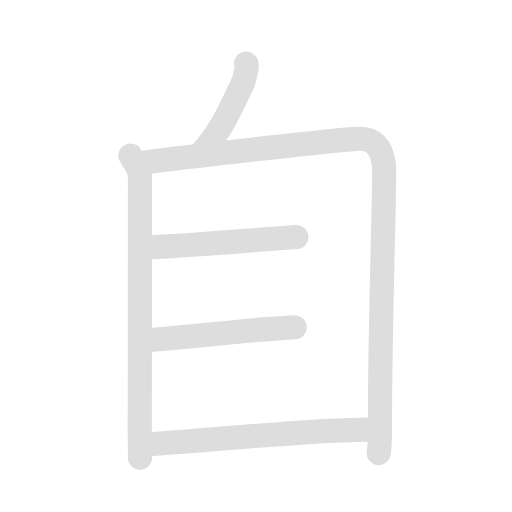
t = 0.00 s
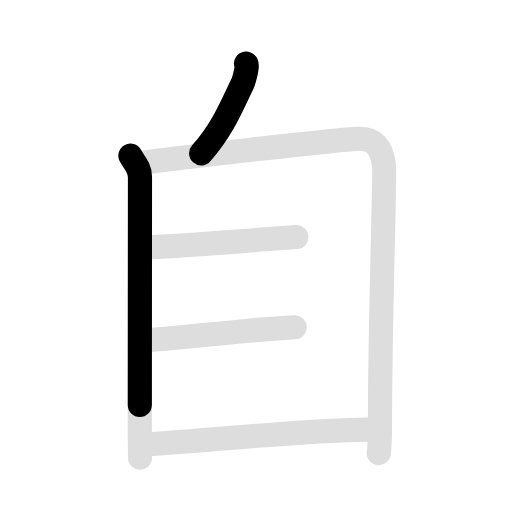
t = 1.63 s
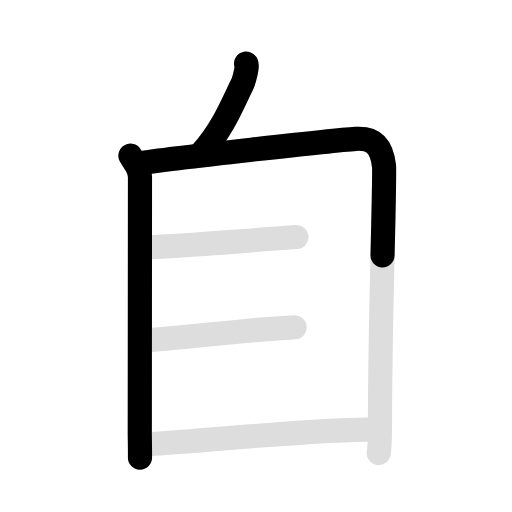
t = 3.38 s
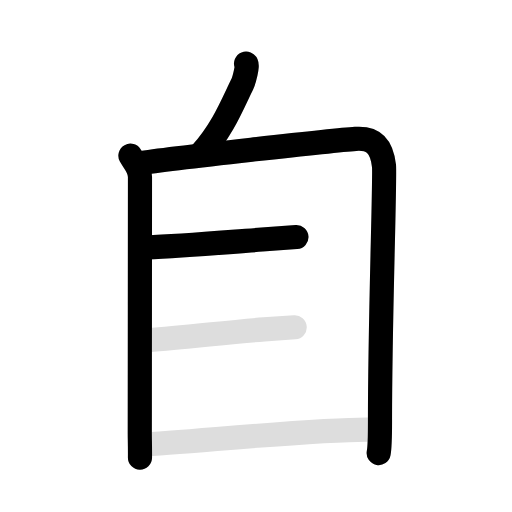
t = 4.95 s
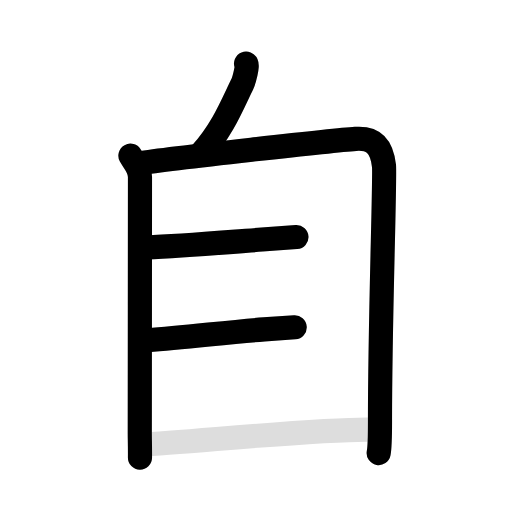
t = 6.50 s
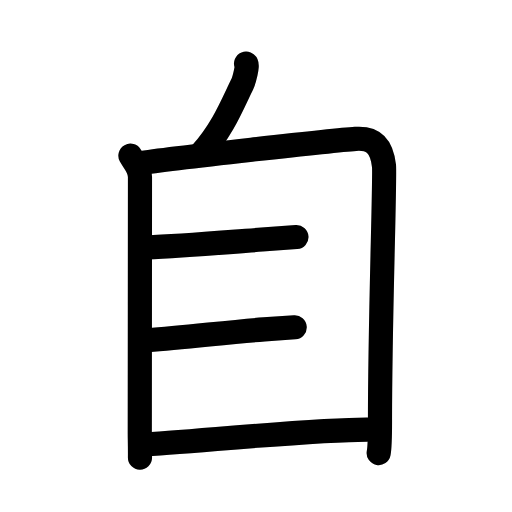
t = 8.30 s

The animated SVG that drew these frames (rendered in a browser with its animation timeline set to each time). Animation: 12 SMIL elements (animate=7,set=5); one cycle of 8.30 s, repeats indefinitely.

<svg id="kvg-081ea-Kaisho" class="kanjivg" viewBox="0 0 106 106" width="106" height="106" xmlns="http://www.w3.org/2000/svg" xmlns:xlink="http://www.w3.org/1999/xlink" xml:space="preserve" version="1.1" baseProfile="full"><defs><style type="text/css">path.black{fill:none;stroke:black;stroke-width:5;stroke-linecap:round;stroke-linejoin:round;}path.grey{fill:none;stroke:#ddd;stroke-width:5;stroke-linecap:round;stroke-linejoin:round;}path.stroke{fill:none;stroke:black;stroke-width:5;stroke-linecap:round;stroke-linejoin:round;}text{font-size:16px;font-family:Segoe UI Symbol,Cambria Math,DejaVu Sans,Symbola,Quivira,STIX,Code2000;-webkit-touch-callout:none;cursor:pointer;-webkit-user-select:none;-khtml-user-select:none;-moz-user-select:none;-ms-user-select:none;user-select: none;}text:hover{color:#777;}#reset{font-weight:bold;}</style><marker id="markerStart" markerWidth="8" markerHeight="8" style="overflow:visible;"><circle cx="0" cy="0" r="1.5" style="stroke:none;fill:red;fill-opacity:0.5;"/></marker><marker id="markerEnd" style="overflow:visible;"><circle cx="0" cy="0" r="0.8" style="stroke:none;fill:blue;fill-opacity:0.5;"><animate attributeName="opacity" from="1" to="0" dur="3s" repeatCount="indefinite" /></circle></marker></defs><path d="M50.94,13.17c0.48,0.2-0.44,3.56-0.74,4.15c-1.95,3.93-3.95,9.27-8.56,14.43" class="grey" /><path d="M27,32.23c0.8,1.43,1.98,2.49,1.98,4.39c0,1.9-0.04,52.32-0.04,53.28c0,0.95,0.06,2.85,0.04,4.85" class="grey" /><path d="M28.81,33.82c6.44-1.07,40.67-4.78,44.81-5.07C77.07,28.51,79,30,79.5,34.34c0.26,2.25-0.85,32.01-0.83,52.94c0,2.15,0,5.11-0.27,6.52" class="grey" /><path d="M30.23,51.23c8.02-0.29,16.03-1.04,24.02-1.63c2.42-0.18,4.82-0.35,7.12-0.52" class="grey" /><path d="M30.61,70.42c7.7-0.51,16.38-1.67,24.07-2.23c2.13-0.15,4.25-0.3,6.33-0.43" class="grey" /><path d="M29.04,92.07C39.75,91.5,64.32,88.94,76,88.94" class="grey" /><path d="M50.94,13.17c0.48,0.2-0.44,3.56-0.74,4.15c-1.95,3.93-3.95,9.27-8.56,14.43" class="stroke" stroke-dasharray="150"><animate attributeName="stroke-dashoffset" from="150" to="0" dur="1.8s" begin="0.0s" fill="freeze" /></path><path d="M27,32.23c0.8,1.43,1.98,2.49,1.98,4.39c0,1.9-0.04,52.32-0.04,53.28c0,0.95,0.06,2.85,0.04,4.85" class="stroke" stroke-dasharray="150"><set attributeName="opacity" to="0" dur="1.0s" /><animate attributeName="stroke-dashoffset" from="150" to="0" dur="1.8s" begin="1.0s" fill="freeze" /></path><path d="M28.81,33.82c6.44-1.07,40.67-4.78,44.81-5.07C77.07,28.51,79,30,79.5,34.34c0.26,2.25-0.85,32.01-0.83,52.94c0,2.15,0,5.11-0.27,6.52" class="stroke" stroke-dasharray="150"><set attributeName="opacity" to="0" dur="2.5s" /><animate attributeName="stroke-dashoffset" from="150" to="0" dur="1.8s" begin="2.5s" fill="freeze" /></path><path d="M30.23,51.23c8.02-0.29,16.03-1.04,24.02-1.63c2.42-0.18,4.82-0.35,7.12-0.52" class="stroke" stroke-dasharray="150"><set attributeName="opacity" to="0" dur="4.5s" /><animate attributeName="stroke-dashoffset" from="150" to="0" dur="1.8s" begin="4.5s" fill="freeze" /></path><path d="M30.61,70.42c7.7-0.51,16.38-1.67,24.07-2.23c2.13-0.15,4.25-0.3,6.33-0.43" class="stroke" stroke-dasharray="150"><set attributeName="opacity" to="0" dur="5.5s" /><animate attributeName="stroke-dashoffset" from="150" to="0" dur="1.8s" begin="5.5s" fill="freeze" /></path><path d="M29.04,92.07C39.75,91.5,64.32,88.94,76,88.94" class="stroke" stroke-dasharray="150"><set attributeName="opacity" to="0" dur="6.5s" /><animate attributeName="stroke-dashoffset" from="150" to="0" dur="1.8s" begin="6.5s" fill="freeze" /></path></svg>
